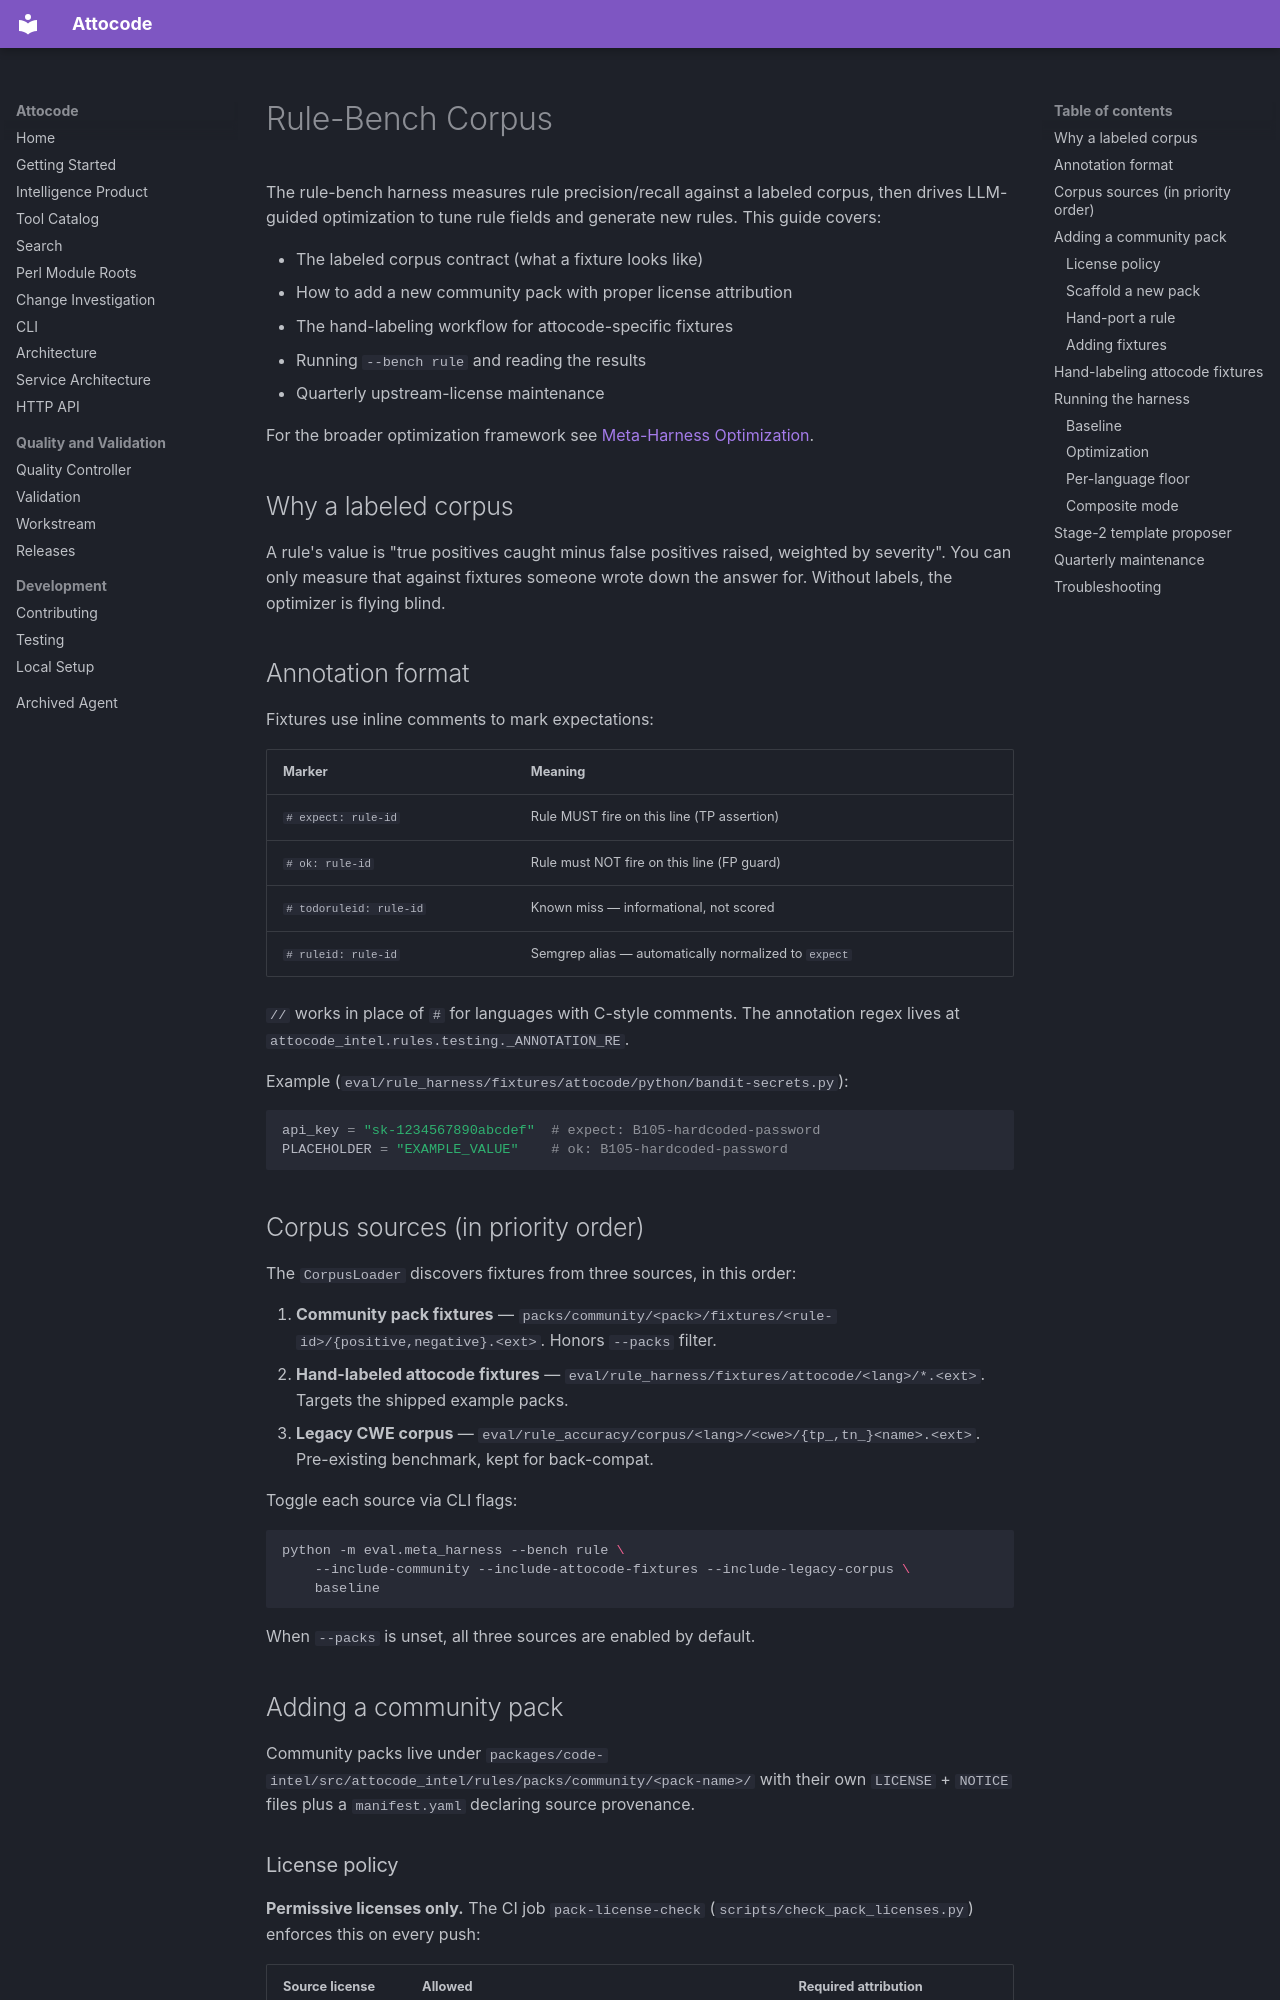

repository: eren23/attocode · page: guides/rule-bench-corpus/index.html · generator: mkdocs

# Rule-Bench Corpus

The rule-bench harness measures rule precision/recall against a labeled corpus, then drives LLM-guided optimization to tune rule fields and generate new rules. This guide covers:

- The labeled corpus contract (what a fixture looks like)
- How to add a new community pack with proper license attribution
- The hand-labeling workflow for attocode-specific fixtures
- Running `--bench rule` and reading the results
- Quarterly upstream-license maintenance

For the broader optimization framework see [Meta-Harness Optimization](meta-harness-optimization.md).

## Why a labeled corpus

A rule's value is "true positives caught minus false positives raised, weighted by severity". You can only measure that against fixtures someone wrote down the answer for. Without labels, the optimizer is flying blind.

## Annotation format

Fixtures use inline comments to mark expectations:

| Marker | Meaning |
|---|---|
| `# expect: rule-id` | Rule MUST fire on this line (TP assertion) |
| `# ok: rule-id` | Rule must NOT fire on this line (FP guard) |
| `# todoruleid: rule-id` | Known miss — informational, not scored |
| `# ruleid: rule-id` | Semgrep alias — automatically normalized to `expect` |

`//` works in place of `#` for languages with C-style comments. The annotation regex lives at `attocode_intel.rules.testing._ANNOTATION_RE`.

Example (`eval/rule_harness/fixtures/attocode/python/bandit-secrets.py`):

```python
api_key = "sk-1234567890abcdef"  # expect: B105-hardcoded-password
PLACEHOLDER = "EXAMPLE_VALUE"    # ok: B105-hardcoded-password
```

## Corpus sources (in priority order)

The `CorpusLoader` discovers fixtures from three sources, in this order:

1. **Community pack fixtures** — `packs/community/<pack>/fixtures/<rule-id>/{positive,negative}.<ext>`. Honors `--packs` filter.
2. **Hand-labeled attocode fixtures** — `eval/rule_harness/fixtures/attocode/<lang>/*.<ext>`. Targets the shipped example packs.
3. **Legacy CWE corpus** — `eval/rule_accuracy/corpus/<lang>/<cwe>/{tp_,tn_}<name>.<ext>`. Pre-existing benchmark, kept for back-compat.

Toggle each source via CLI flags:

```bash
python -m eval.meta_harness --bench rule \
    --include-community --include-attocode-fixtures --include-legacy-corpus \
    baseline
```

When `--packs` is unset, all three sources are enabled by default.

## Adding a community pack

Community packs live under `packages/code-intel/src/attocode_intel/rules/packs/community/<pack-name>/` with their own `LICENSE` + `NOTICE` files plus a `manifest.yaml` declaring source provenance.
